Image classification data set "Data_MITOS_WSI_CMC_MEL" (umid-tx/XAI_4thBrain on GitHub). Class labels (2): mitosis, non-mitosis.

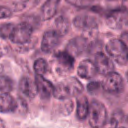
Label: non-mitosis

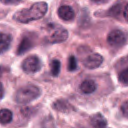
Label: mitosis

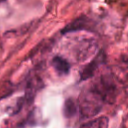
Label: non-mitosis

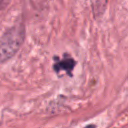
Label: mitosis

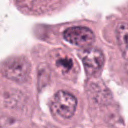
Label: mitosis

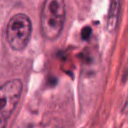
Label: non-mitosis
